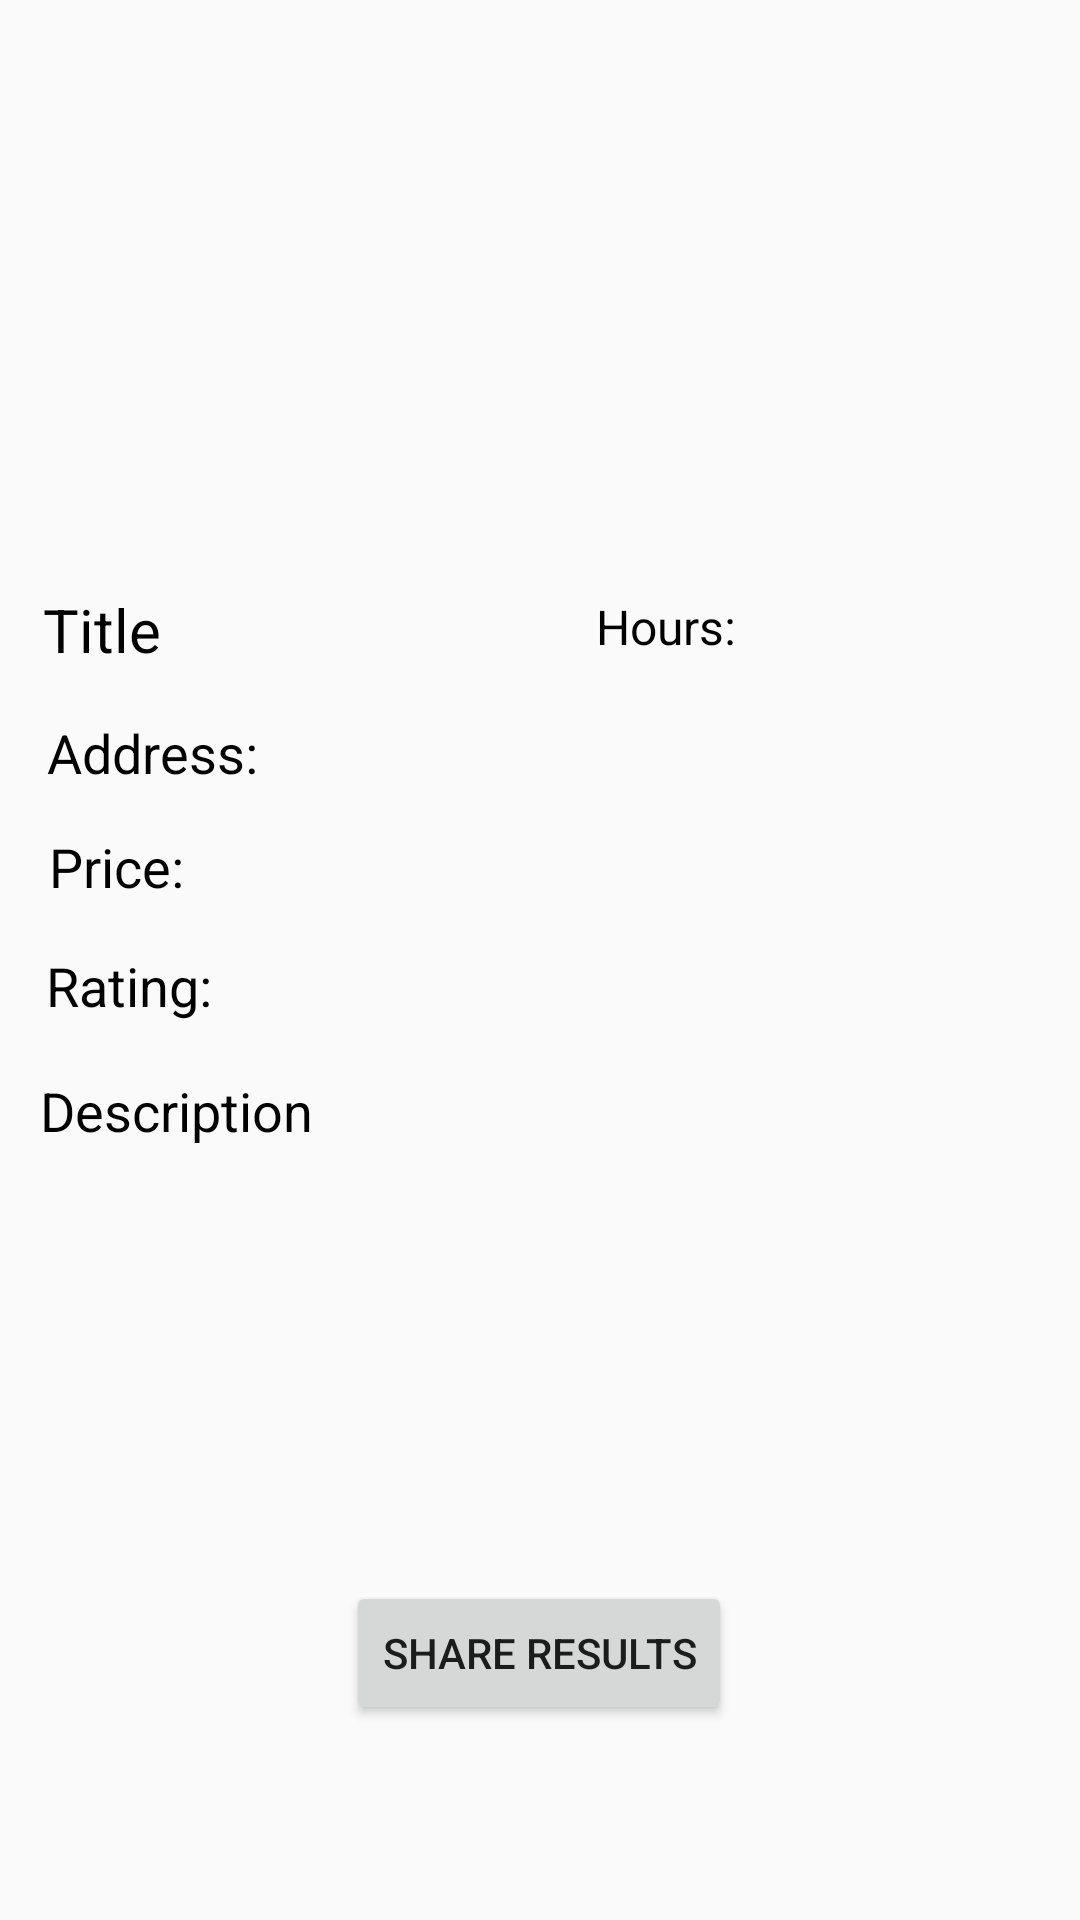

Reconstruct the res/layout file that produces this screen, plus the resources it refers to.
<!-- AndroidManifest.xml: application theme Theme.IAmFeelingHungry -->
<!-- res/layout/activity_restaurant_detail.xml -->
<?xml version="1.0" encoding="utf-8"?>
<androidx.constraintlayout.widget.ConstraintLayout xmlns:android="http://schemas.android.com/apk/res/android"
    xmlns:app="http://schemas.android.com/apk/res-auto"
    xmlns:tools="http://schemas.android.com/tools"
    android:layout_width="match_parent"
    android:layout_height="match_parent"
    tools:context=".RestaurantDetailActivity">

    <ImageView
        android:id="@+id/imageView"
        android:layout_width="413dp"
        android:layout_height="203dp"
        app:layout_constraintBottom_toBottomOf="parent"
        app:layout_constraintEnd_toEndOf="parent"
        app:layout_constraintHorizontal_bias="0.0"
        app:layout_constraintStart_toStartOf="parent"
        app:layout_constraintTop_toTopOf="parent"
        app:layout_constraintVertical_bias="0.0"
        tools:srcCompat="@tools:sample/avatars" />


    <TextView
        android:id="@+id/rTitle"
        android:layout_width="186dp"
        android:layout_height="36dp"
        android:text="Title"
        android:textColor="#000000"
        android:textSize="20sp"
        app:layout_constraintBottom_toBottomOf="parent"
        app:layout_constraintEnd_toEndOf="parent"
        app:layout_constraintHorizontal_bias="0.082"
        app:layout_constraintStart_toStartOf="parent"
        app:layout_constraintTop_toTopOf="parent"
        app:layout_constraintVertical_bias="0.325" />

    <TextView
        android:id="@+id/rAddress"
        android:layout_width="167dp"
        android:layout_height="31dp"
        android:text="Address:"
        android:textColor="#000000"
        android:textSize="18sp"
        app:layout_constraintBottom_toBottomOf="parent"
        app:layout_constraintEnd_toEndOf="parent"
        app:layout_constraintHorizontal_bias="0.082"
        app:layout_constraintStart_toStartOf="parent"
        app:layout_constraintTop_toTopOf="parent"
        app:layout_constraintVertical_bias="0.392" />

    <TextView
        android:id="@+id/rDescription"
        android:layout_width="324dp"
        android:layout_height="167dp"
        android:text="Description"
        android:textColor="#000000"
        android:textSize="18sp"
        app:layout_constraintBottom_toBottomOf="parent"
        app:layout_constraintEnd_toEndOf="parent"
        app:layout_constraintHorizontal_bias="0.367"
        app:layout_constraintStart_toStartOf="parent"
        app:layout_constraintTop_toTopOf="parent"
        app:layout_constraintVertical_bias="0.757" />

    <TextView
        android:id="@+id/rPrice"
        android:layout_width="141dp"
        android:layout_height="36dp"
        android:text="Price:"
        android:textColor="#000000"
        android:textSize="18sp"
        app:layout_constraintBottom_toBottomOf="parent"
        app:layout_constraintEnd_toEndOf="parent"
        app:layout_constraintHorizontal_bias="0.074"
        app:layout_constraintStart_toStartOf="parent"
        app:layout_constraintTop_toTopOf="parent"
        app:layout_constraintVertical_bias="0.458" />

    <TextView
        android:id="@+id/rRating"
        android:layout_width="174dp"
        android:layout_height="40dp"
        android:text="Rating:"
        android:textColor="#000000"
        android:textSize="18sp"
        app:layout_constraintBottom_toBottomOf="parent"
        app:layout_constraintEnd_toEndOf="parent"
        app:layout_constraintHorizontal_bias="0.082"
        app:layout_constraintStart_toStartOf="parent"
        app:layout_constraintTop_toTopOf="parent"
        app:layout_constraintVertical_bias="0.527" />

    <TextView
        android:id="@+id/rHours"
        android:layout_width="109dp"
        android:layout_height="31dp"
        android:text="Hours:"
        android:textColor="#000000"
        android:textSize="16sp"
        app:layout_constraintBottom_toBottomOf="parent"
        app:layout_constraintEnd_toEndOf="parent"
        app:layout_constraintHorizontal_bias="0.791"
        app:layout_constraintStart_toStartOf="parent"
        app:layout_constraintTop_toTopOf="parent"
        app:layout_constraintVertical_bias="0.325" />


    <Button
        android:id="@+id/shareBtn"
        android:layout_width="wrap_content"
        android:layout_height="wrap_content"
        android:text="Share Results"
        android:onClick="shareResults"
        app:layout_constraintBottom_toBottomOf="parent"
        app:layout_constraintEnd_toEndOf="parent"
        app:layout_constraintHorizontal_bias="0.498"
        app:layout_constraintStart_toStartOf="parent"
        app:layout_constraintTop_toTopOf="parent"
        app:layout_constraintVertical_bias="0.89" />


</androidx.constraintlayout.widget.ConstraintLayout>
<!-- resources referenced by this layout -->
<resources>
  <style name="Theme.IAmFeelingHungry" parent="Theme.MaterialComponents.DayNight.DarkActionBar.Bridge">
          
          <item name="colorPrimary">@color/purple_500</item>
          <item name="colorPrimaryVariant">@color/purple_700</item>
          <item name="colorOnPrimary">@color/white</item>
          
          <item name="colorSecondary">@color/teal_200</item>
          <item name="colorSecondaryVariant">@color/teal_700</item>
          <item name="colorOnSecondary">@color/black</item>
          
          <item name="android:statusBarColor" tools:targetApi="l">?attr/colorPrimaryVariant</item>
          
      </style>
  <color name="purple_500">#EE8641</color>
  <color name="purple_700">#FF3700B3</color>
  <color name="white">#FFFFFFFF</color>
  <color name="teal_200">#FF03DAC5</color>
  <color name="teal_700">#FF018786</color>
  <color name="black">#FF000000</color>
</resources>
